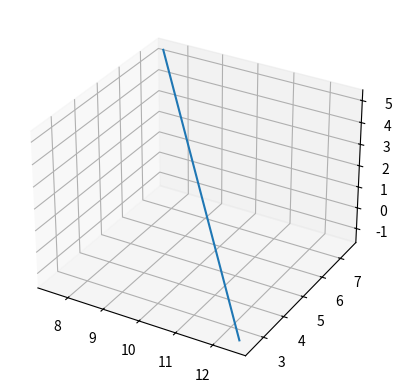

Reproduce this figure in Python.
#Monte Carlo Type Simulation for multiple rodlike objects in a 2D Cartesian space

import numpy as np
import math
import matplotlib.pyplot as plt
from mpl_toolkits.mplot3d import Axes3D
import random
random.seed(10)

# Creating Class for rod-like objects
class RigidRod:
    instances = []
    def __init__(self, position, length, radius, alpha, beta):
        self.initialposition = position
        self.length = length #rounded ends so this is total length-2R
        self.radius = radius
        self.initialalpha = alpha #Angle between z axis and rod orientation in radians
        self.initialbeta = beta #Angle between x axis (in xy plane) and rod orientation in radians
        RigidRod.instances.append(self) #Beware! If I need to delete particles later they won't be removed from this list!
    def whereami(self, newcoords, alpha, beta):
        self.position = newcoords
        self.alpha = alpha
        self.beta = beta
        self.projectedlength = self.length*(math.cos((math.pi/2) - abs(self.alpha)))
        #Setting angles alpha and beta to acceptable range (-pi to +pi)
        if self.alpha > math.pi:
            self.alpha = self.alpha - 2*math.pi
        elif self.alpha < -math.pi:
            self.alpha = self.alpha + 2*math.pi
        elif self.beta > math.pi:
            self.beta = self.beta - 2*math.pi
        elif self.beta < - math.pi:
            self.beta = self.beta + 2*math.pi
        #Finding the end points depending on the angles for x and y
        if math.pi/2 > self.beta >= 0:
            self.Ax = -abs((self.projectedlength*math.cos(self.beta))/2)  #This should be the amount that we go back in x by to get left pt
            self.Ay = -abs((self.projectedlength*math.sin(self.beta))/2) #as above for y
            self.Cx = abs((self.projectedlength*math.cos(self.beta))/2)  #amount we go along in x by to get right pt
            self.Cy = abs((self.projectedlength*math.sin(self.beta))/2) #as above for y
        elif math.pi >= self.beta >= math.pi/2:
            self.Ax = abs((self.projectedlength*math.cos(self.beta))/2)  
            self.Ay = -abs((self.projectedlength*math.sin(self.beta))/2)
            self.Cx = -abs((self.projectedlength*math.cos(self.beta))/2) 
            self.Cy = abs((self.projectedlength*math.sin(self.beta))/2)
        elif (-math.pi)/2 > self.beta >= -math.pi: 
            self.Ax = abs((self.projectedlength*math.cos(self.beta))/2)  
            self.Ay = abs((self.projectedlength*math.sin(self.beta))/2)
            self.Cx = -abs((self.projectedlength*math.cos(self.beta))/2) 
            self.Cy = -abs((self.projectedlength*math.sin(self.beta))/2)
        elif 0 > self.beta >= (-math.pi/2): 
            self.Ax = -abs((self.projectedlength*math.cos(self.beta))/2)  
            self.Ay = abs((self.projectedlength*math.sin(self.beta))/2)
            self.Cx = abs((self.projectedlength*math.cos(self.beta))/2) 
            self.Cy = -abs((self.projectedlength*math.sin(self.beta))/2)
        #Repeating for z coordinates
        if math.pi/2 > self.alpha >= 0:
            self.Az = -abs((self.length*math.cos(self.alpha))/2)
            self.Cz = abs((self.length*math.cos(self.alpha))/2)
        elif math.pi >= self.alpha >= math.pi/2:
            self.Az = abs((self.length*math.cos(self.alpha))/2)
            self.Cz = -abs((self.length*math.cos(self.alpha))/2)
        elif (-math.pi)/2 > self.alpha >= - math.pi:
            self.Az = abs((self.length*math.cos(self.alpha))/2)
            self.Cz = -abs((self.length*math.cos(self.alpha))/2)
        elif 0 > self.alpha >= (-math.pi/2):
            self.Az = -abs((self.length*math.cos(self.alpha))/2)
            self.Cz = abs((self.length*math.cos(self.alpha))/2)
        # Locating coordinates of the endpoint A and C based on centre of mass and delta x, y and z
        self.pointA = [(self.position[0] + self.Ax), (self.position[1] + self.Ay), (self.position[2] + self.Az)]
        self.pointC = [(self.position[0] + self.Cx), (self.position[1]+ self.Cy), (self.position[2] + self.Cz)]
        self.output = self.pointA, self.pointC
    def parametrise(self):
        self.deltax = self.pointC[0] - self.pointA[0] # x component of direction vector from A to C
        self.deltay = self.pointC[1] - self.pointA[1] # y component of direction vector from A to C
        self.deltaz = self.pointC[2] - self.pointA[2] # z component of direction vector from A to C
        points = list(range(0,self.length + 1))
        linecoords = []
        for t in points:
            xpoint = self.pointA[0] + t*(self.deltax/self.length)
            ypoint = self.pointA[1] + t*(self.deltay/self.length)
            zpoint = self.pointA[2] + t*(self.deltaz/self.length)
            linecoords.append([xpoint,ypoint,zpoint])
        return linecoords #List of points generated is length + 1 as I need both endpoints
    def neighbourlist(self):
        neighbours = []
        #selfID = (RigidRod.instances.index(self))
        #print('self ID is', selfID)
        for i in range(0,len(RigidRod.instances)):
            deltax = abs(RigidRod.instances[i].position[0] - self.position[0])
            deltay = abs(RigidRod.instances[i].position[1] - self.position[1])
            distance = math.sqrt(deltax**2 + deltay**2)
            if distance < (self.length + 2*self.radius):
                neighbours.append(RigidRod.instances[i])
            else:
                continue
        neighbours.remove(self)
        return neighbours
    def neighbourdist(self, other):
        set1 = self.parametrise()
        set2 = other.parametrise()
        overlap = False
        for i in range(0,len(set1)):
            for j in range(0,len(set2)):
                deltax = abs(set1[i][0] - set2[j][0])
                deltay = abs(set1[i][1] - set2[j][1])
                deltaz = abs(set1[i][2] - set2[j][2])
                distance = math.sqrt(deltax**2 + deltay**2 + deltaz**2)
                if distance < 2*self.radius:
                    overlap = True
                    return overlap #the return statement here should stop everything if condition is true
                else:
                    continue #if condition is false then we continue to iterate
        return overlap



## FUNCTION DEFINITIONS ##

# 'step' function generates a trial move, based on an initial position
def step(initial, angle):
    x = initial[0]
    y = initial[1]

    step = random.randint(0,5)
    if step == 0:
        x += 1
    elif step == 1:
        x -= 1
    elif step == 2:
        y += 1
    elif step == 3:
        y -= 1
    elif step == 4:
        angle += (math.pi/180)
    elif step == 5:
        angle -= (math.pi/180)
    else: #Not really necessary but just to make sure rand is drawn in range
        print('Step error - out of range')

    trial = [x,y,angle]
    return trial

# 'overlap' function takes a particle and uses neighbourlist and neighbourdist methods to figure out 
# if this particle is too close to any other particle - [should only be called during validate as the 
# whereami method needs to be called first to update position to trial move]
def overlap(mover):
    neighbours = mover.neighbourlist()
    result = False
    for i in range(0,len(neighbours)):
        result = mover.neighbourdist(neighbours[i])
        if result == True:
            return result
        else:
            continue
    return result

# Function takes a particle, a trial move and the cell limits, and returns true if 
# the move is accepted and false if it is not
def validate(mover, trial_move, xrange, yrange):
    #find the valid range of x values for any move, and same for y, and return as list
    validx = list(range((min(xrange) + mover.radius), (max(xrange) - mover.radius))) 
    validy = list(range((min(yrange) + mover.radius), (max(yrange) - mover.radius)))
    mover.whereami(trial_move[0:2], trial_move[2]) #Runs function on trial move to update coords of A,B,C points
    #moverID = (Particle.instances.index(mover)) #Gives me the index in the class instance list for the moving particle
    accept = False
    if (int(mover.pointA[0])) not in validx:
        accept = False
        print('A point out of bounds in x')
    elif (int(mover.pointC[0])) not in validx:
        accept = False
        print('C point out of bounds in x')
    elif (int(mover.pointA[1])) not in validy:
        accept = False
        print('A point out of bounds in y')
    elif (int(mover.pointC[1])) not in validy:
        accept = False
        print('C point out of bounds in y')
    elif overlap(mover) == True:
        accept = False
        print('trial move would overlap another particle')
    else:
        accept = True
        #print('accepted with endpoints at:')
        #print(mover.output)
    return accept

## END OF FUNCTION DEFINITIONS ##

# SETTING UP INITIAL VALUES
# Setting up some parameters for simulation cell and steps
xcoords = list(range(100)) #Length of cell in x direction
ycoords = list(range(100)) #Length of cell in y direction
steps = list(range(10)) #Number of steps in my random walk

# INITIALISING PARTICLES
length = 10
radius = 2
edge = radius + (length/2)
nparticles = 1

# CREATING TEST PARTICLE
mytest1 = RigidRod([10,5,2], length, radius, 0, 0)
mytest1.whereami([10,5,2],-3*math.pi/4, -math.pi/4)
print(mytest1.output)
print(mytest1.projectedlength)


# CREATING TEST PLOT
# NEED TO USE VECTOR RETURNED FROM WALK TO DO A 3D PLOT OF THE POINTS 
fig = plt.figure()
ax = fig.add_subplot(111, projection='3d')
x = [7.5, 12.5]
y = [7.5, 2.5]
z = [5.34, -1.54]
ax.plot(x,y,z)
plt.show()

#for i in range(1,nparticles + 1):
#    print('particle no', i)
#    startx = random.randint(min(xcoords) + edge, max(xcoords) - edge)
#    starty = random.randint(min(ycoords) + edge, max(ycoords) - edge)
#    start_theta = random.uniform(0, 2*math.pi)
#    varname = 'rod{}'.format(i)
#    varname = RigidRod([startx,starty], length, radius, start_theta)
#    varname.whereami([startx,starty], start_theta)
#    status = overlap(varname)
#    while status == True:
#        #print('coords not acceptable', startx, starty)
#        newx = random.randint(min(xcoords) + edge, max(xcoords) - edge)
#        newy = random.randint(min(ycoords) + edge, max(ycoords) - edge)
#        new_theta = random.uniform(0, 2*math.pi)
#        varname.whereami([newx,newy], new_theta)
#        #print('new position to try', varname.pointA, varname.pointC)
#        status = overlap(varname)



## MAIN FUNCTION ##
# Random Walk - particle chosen at random, coordinates read in, 'step' function called
# to take a trial step, 'validate' function called to say if ok or not, coordinates updated accordingly
#for i in steps:
#    print(i)
#    mover = (random.choice(RigidRod.instances)) #Selects a particle to move
#    initial_position = mover.position
#    initial_angle = mover.orientation
#    trial_move = step(initial_position, initial_angle) #Returns list of [x,y,orientation]
#    accept = validate(mover, trial_move, xcoords, ycoords) # function to return a yes or no
#    if accept == True:
#        mover.whereami(trial_move[0:2], trial_move[2])
#        #print('move allowed')
#    else:
#        mover.whereami(initial_position, initial_angle)
#        #print('move not allowed, remains at:')
#        #print(mover.position)
#    if i%10000 == 0:
#        with open('D:\Code\Assembly\Making_Rings\Making_Rings\Results\Rigid_Rods\coords{}.txt'.format(i), 'w') as f:
#            for j in RigidRod.instances:
#                f.write(str(j.pointA[0]))
#                f.write(" ")
#                f.write(str(j.pointA[1]))
#                f.write(" ")
#                f.write(str(j.pointC[0]))
#                f.write(" ")
#                f.write(str(j.pointC[1]))
#                f.write('\n')
    
